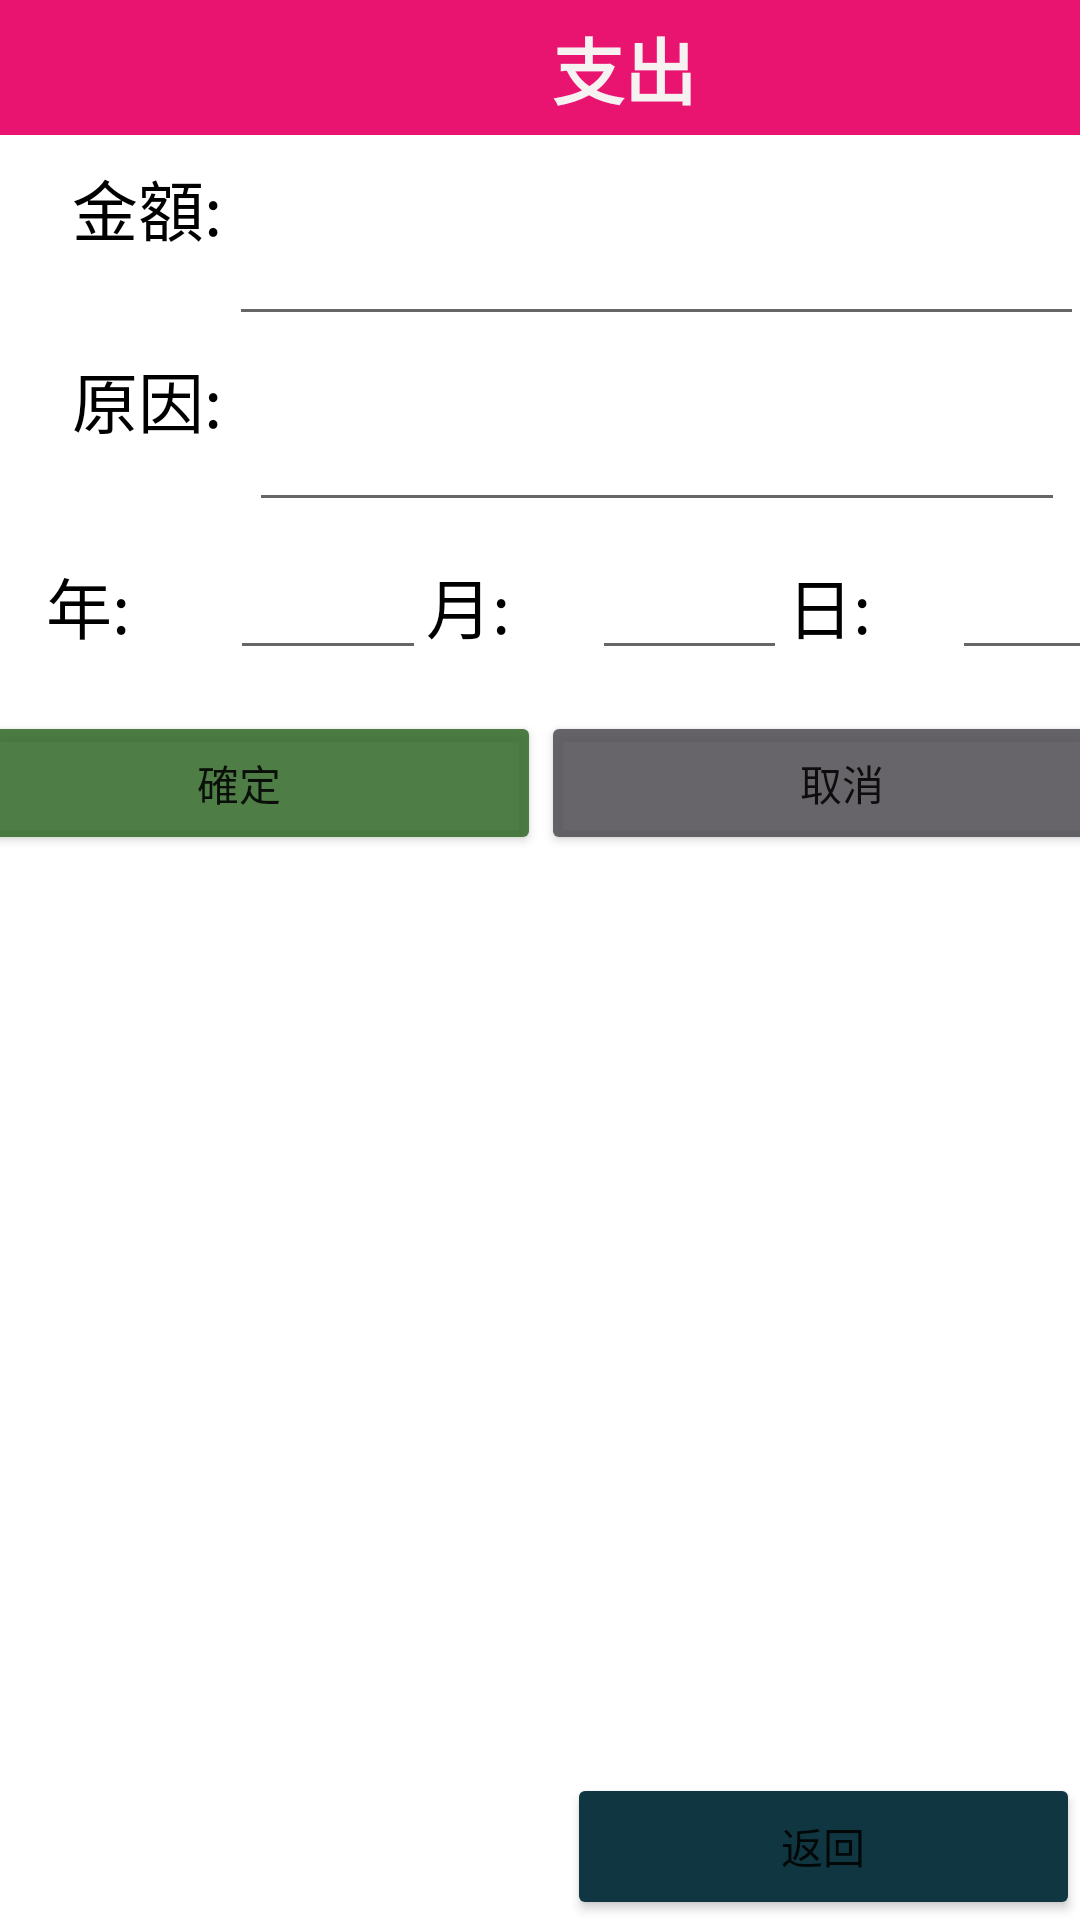

Write the Android layout XML for this screen, with the resource values it uses.
<!-- AndroidManifest.xml: application theme Theme.FP1 -->
<!-- res/layout/activity_out.xml -->
<?xml version="1.0" encoding="utf-8"?>
<androidx.constraintlayout.widget.ConstraintLayout xmlns:android="http://schemas.android.com/apk/res/android"
    xmlns:app="http://schemas.android.com/apk/res-auto"
    xmlns:tools="http://schemas.android.com/tools"
    android:layout_width="match_parent"
    android:layout_height="match_parent"
    tools:context=".activity_Out">

    <TextView
        android:id="@+id/textView8"
        android:layout_width="416dp"
        android:layout_height="45dp"
        android:background="#E81470"
        android:fontFamily="sans-serif"
        android:gravity="center"
        android:lineSpacingExtra="8sp"
        android:text="支出"
        android:textAllCaps="false"
        android:textColor="#F6F2F2"
        android:textColorHighlight="#0FC12222"
        android:textSize="24sp"
        android:textStyle="bold"
        android:typeface="sans"
        app:layout_constraintEnd_toEndOf="parent"
        app:layout_constraintHorizontal_bias="0.0"
        app:layout_constraintStart_toStartOf="parent"
        app:layout_constraintTop_toTopOf="parent" />

    <EditText
        android:id="@+id/ed_reason"
        android:layout_width="272dp"
        android:layout_height="58dp"
        android:layout_marginTop="4dp"
        android:layout_marginEnd="4dp"
        android:ems="10"
        android:inputType="textPersonName"
        app:layout_constraintEnd_toEndOf="parent"
        app:layout_constraintHorizontal_bias="0.796"
        app:layout_constraintStart_toEndOf="@+id/ad_money"
        app:layout_constraintTop_toBottomOf="@+id/ed_money" />

    <TextView
        android:id="@+id/ad_reason"
        android:layout_width="60dp"
        android:layout_height="40dp"
        android:layout_marginStart="24dp"
        android:layout_marginTop="28dp"
        android:text="原因:"
        android:textColor="@android:color/black"
        android:textSize="22sp"
        app:layout_constraintStart_toStartOf="parent"
        app:layout_constraintTop_toBottomOf="@+id/ad_money" />

    <TextView
        android:id="@+id/ad_money"
        android:layout_width="55dp"
        android:layout_height="36dp"
        android:layout_marginTop="8dp"
        android:text="金額:"
        android:textColor="@android:color/black"
        android:textSize="22sp"
        app:layout_constraintStart_toStartOf="@+id/ad_reason"
        app:layout_constraintTop_toBottomOf="@+id/textView8" />

    <EditText
        android:id="@+id/ed_money"
        android:layout_width="285dp"
        android:layout_height="67dp"
        android:ems="10"
        android:inputType="textPersonName"
        app:layout_constraintEnd_toEndOf="parent"
        app:layout_constraintHorizontal_bias="0.866"
        app:layout_constraintStart_toEndOf="@+id/ad_reason"
        app:layout_constraintTop_toBottomOf="@+id/textView8" />

    <LinearLayout
        android:id="@+id/time"
        android:layout_width="400dp"
        android:layout_height="51dp"
        android:layout_marginTop="8dp"
        android:orientation="horizontal"
        app:layout_constraintEnd_toEndOf="parent"
        app:layout_constraintHorizontal_bias="0.454"
        app:layout_constraintStart_toStartOf="parent"
        app:layout_constraintTop_toBottomOf="@+id/ed_reason">

        <TextView
            android:id="@+id/ad_year"
            android:layout_width="239dp"
            android:layout_height="wrap_content"
            android:layout_weight="1"
            android:ems="10"
            android:gravity="center"
            android:text="年:"
            android:textColor="@android:color/black"
            android:textSize="22sp" />

        <EditText
            android:id="@+id/ed_year"
            android:layout_width="wrap_content"
            android:layout_height="wrap_content"
            android:layout_weight="1"
            android:ems="10"
            android:inputType="textPersonName" />

        <TextView
            android:id="@+id/ad_month"
            android:layout_width="200dp"
            android:layout_height="wrap_content"
            android:layout_weight="1"
            android:ems="10"
            android:text="月:"
            android:textColor="@android:color/black"
            android:textSize="22sp" />

        <EditText
            android:id="@+id/ed_month"
            android:layout_width="wrap_content"
            android:layout_height="wrap_content"
            android:layout_weight="1"
            android:ems="10"
            android:inputType="textPersonName" />

        <TextView
            android:id="@+id/ad_day"
            android:layout_width="200dp"
            android:layout_height="wrap_content"
            android:layout_weight="1"
            android:ems="10"
            android:text="日:"
            android:textColor="@android:color/black"
            android:textSize="22sp" />

        <EditText
            android:id="@+id/ed_day"
            android:layout_width="wrap_content"
            android:layout_height="wrap_content"
            android:layout_weight="1"
            android:ems="10"
            android:inputType="textPersonName" />
    </LinearLayout>

    <ListView
        android:id="@+id/listView_chart"
        android:layout_width="403dp"
        android:layout_height="388dp"
        android:layout_marginStart="8dp"
        android:layout_marginEnd="8dp"
        android:layout_marginBottom="16dp"
        app:layout_constraintBottom_toBottomOf="parent"
        app:layout_constraintEnd_toEndOf="parent"
        app:layout_constraintHorizontal_bias="1.0"
        app:layout_constraintStart_toStartOf="parent"
        app:layout_constraintTop_toBottomOf="@+id/linearLayout"
        app:layout_constraintVertical_bias="0.0" />

    <LinearLayout
        android:id="@+id/linearLayout"
        android:layout_width="402dp"
        android:layout_height="52dp"
        android:layout_marginTop="4dp"
        android:orientation="horizontal"
        app:layout_constraintEnd_toEndOf="parent"
        app:layout_constraintStart_toStartOf="parent"
        app:layout_constraintTop_toBottomOf="@+id/time">


        <Button
            android:id="@+id/btn_determine"
            android:layout_width="183dp"
            android:layout_height="wrap_content"
            android:layout_weight="1"
            android:text="確定"
            app:backgroundTint="#E2386E2E" />

        <Button
            android:id="@+id/btn_cancel"
            android:layout_width="183dp"
            android:layout_height="wrap_content"
            android:layout_weight="1"
            android:text="取消"
            app:backgroundTint="#E2555257" />

    </LinearLayout>

    <Button
        android:id="@+id/btn_back"
        android:layout_width="171dp"
        android:layout_height="49dp"
        android:text="返回"
        app:backgroundTint="#103642"
        app:layout_constraintBottom_toBottomOf="parent"
        app:layout_constraintEnd_toEndOf="parent" />

</androidx.constraintlayout.widget.ConstraintLayout>
<!-- resources referenced by this layout -->
<resources>
  <style name="Theme.FP1" parent="Theme.MaterialComponents.DayNight.DarkActionBar">
          
          <item name="colorPrimary">@color/purple_500</item>
          <item name="colorPrimaryVariant">@color/purple_700</item>
          <item name="colorOnPrimary">@color/white</item>
          
          <item name="colorSecondary">@color/teal_200</item>
          <item name="colorSecondaryVariant">@color/teal_700</item>
          <item name="colorOnSecondary">@color/black</item>
          
          <item name="android:statusBarColor" tools:targetApi="l">?attr/colorPrimaryVariant</item>
          
      </style>
  <!-- not gathered from this repository: default colours our renderer supplied (Android Studio template values) -->
  <color name="purple_500">#FF6200EE</color>
  <color name="purple_700">#FF3700B3</color>
  <color name="teal_200">#FF03DAC5</color>
  <color name="teal_700">#FF018786</color>
  <color name="black">#FF000000</color>
  <color name="white">#FFFFFFFF</color>
</resources>
